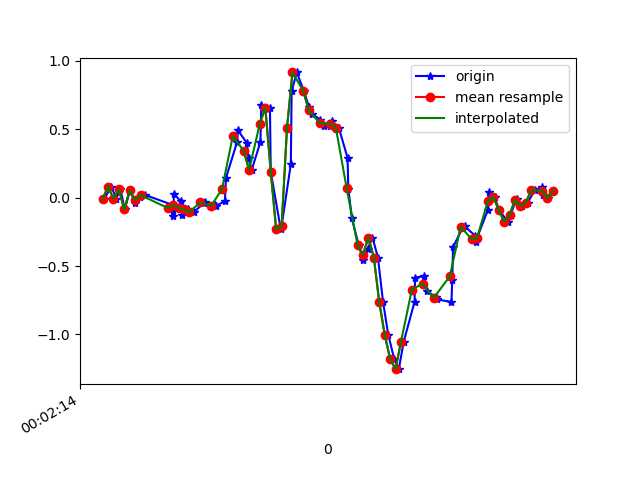

The table this chart was drawn from, first rows:
1617667334565, 362971262716815, -0.01152568, -0.05062401, 0.0037621902
1617667334593, 362971281732175, 0.08133, 0.09965, 9.7E-5
1617667334610, 362971300772335, -0.006639, 0.003132, 0.01476
1617667334626, 362971319787695, 0.06056, 0.1937, 0.01231
1617667334642, 362971338827855, -0.08605, -0.07262, 0.01354
1617667334661, 362971357860991, 0.05323, 0.3819, -0.02556
1617667334680, 362971376902847, -0.03718, 0.1216, 0.01109
1617667334699, 362971395919903, 0.003135, 0.08254, -0.02678
1617667334718, 362971414961759, 0.01902, 0.2463, 0.02087
1617667334815, 362971433978815, -0.05062, -0.2437, 0.01598
1617667334817, 362971453020671, -0.07506, 0.267, -0.028
1617667334819, 362971472057055, -0.09949, 0.05078, 0.03308
1617667334821, 362971491073759, -0.1361, 0.1119, -0.02678
1617667334823, 362971510115263, 0.02757, 0.3354, 0.0172
1617667334848, 362971529131967, -0.02496, -0.262, 0.03553
1617667334852, 362971548173471, -0.1239, 0.3171, -0.03411
1617667334876, 362971567225215, -0.08605, 0.2817, 0.05385
1617667334897, 362971586242431, -0.1044, -0.2656, 0.05263
1617667334934, 362971605416024, -0.0384, 0.2768, 0.02209
1617667334938, 362971624433272, -0.03107, 0.02024, 0.05263
1617667334976, 362971643475288, -0.05551, -0.05918, 0.06974
1617667334978, 362971662506296, -0.06284, 0.005576, 0.06485
1617667335011, 362971681523128, -0.02374, 0.02268, 0.04408
1617667335015, 362971700564664, 0.1449, -0.02252, -0.009677
1617667335056, 362971719581368, 0.4075, -0.1862, -0.03045
1617667335059, 362971738622968, 0.4918, -0.4831, 0.008649
1617667335092, 362971757664504, 0.4002, -0.8215, 0.01842
1617667335098, 362971776686136, 0.2866, -1.107, -0.06099
1617667335110, 362971795727864, 0.2047, -1.468, -0.2088
1617667335142, 362971814744760, 0.4075, -1.838, -0.2968
1617667335145, 362971833786488, 0.6763, -2.212, -0.2797
1617667335177, 362971852828216, 0.658, -2.567, -0.2406
1617667335180, 362971871835256, 0.1901, -2.85, -0.3469
1617667335217, 362971890876664, -0.2327, -3.049, -0.579
1617667335220, 362971909893368, -0.2082, -3.194, -0.783
1617667335254, 362971928934776, 0.2463, -3.188, -0.8722
1617667335257, 362971947976184, 0.7789, -3.039, -0.8832
1617667335276, 362971966988472, 0.9158, -2.862, -0.8527
1617667335302, 362971986029752, 0.7802, -2.691, -0.838
1617667335321, 362972005046328, 0.6641, -2.495, -0.8405
1617667335332, 362972024087608, 0.6116, -2.269, -0.8282
1617667335363, 362972043104056, 0.5712, -1.996, -0.7818
1617667335377, 362972062145336, 0.5211, -1.702, -0.7378
1617667335400, 362972081178104, 0.5236, -1.404, -0.6853
1617667335405, 362972100194360, 0.559, -1.117, -0.5778
1617667335431, 362972119235448, 0.5102, -0.8044, -0.4251
1617667335463, 362972138251768, 0.2915, -0.4611, -0.2919
1617667335466, 362972157292792, 0.06178, -0.08483, -0.1795
1617667335479, 362972176299640, -0.1508, 0.2621, -0.07932
1617667335504, 362972195340536, -0.3475, 0.5847, 0.03675
1617667335521, 362972214381432, -0.4562, 0.9158, 0.1491
1617667335537, 362972233397368, -0.3756, 1.238, 0.2762
1617667335555, 362972252438136, -0.2913, 1.485, 0.4521
1617667335575, 362972271458040, -0.4379, 1.665, 0.6134
1617667335594, 362972290499064, -0.7641, 1.847, 0.6708
1617667335613, 362972309539960, -1.001, 2.036, 0.6867
1617667335635, 362972328556152, -1.179, 2.194, 0.7771
1617667335652, 362972347597048, -1.254, 2.322, 0.8529
1617667335670, 362972366613112, -1.054, 2.481, 0.8834
1617667335710, 362972385654008, -0.7617, 2.557, 0.8871
1617667335712, 362972404687992, -0.5845, 2.576, 0.8956
... 27 more rows
